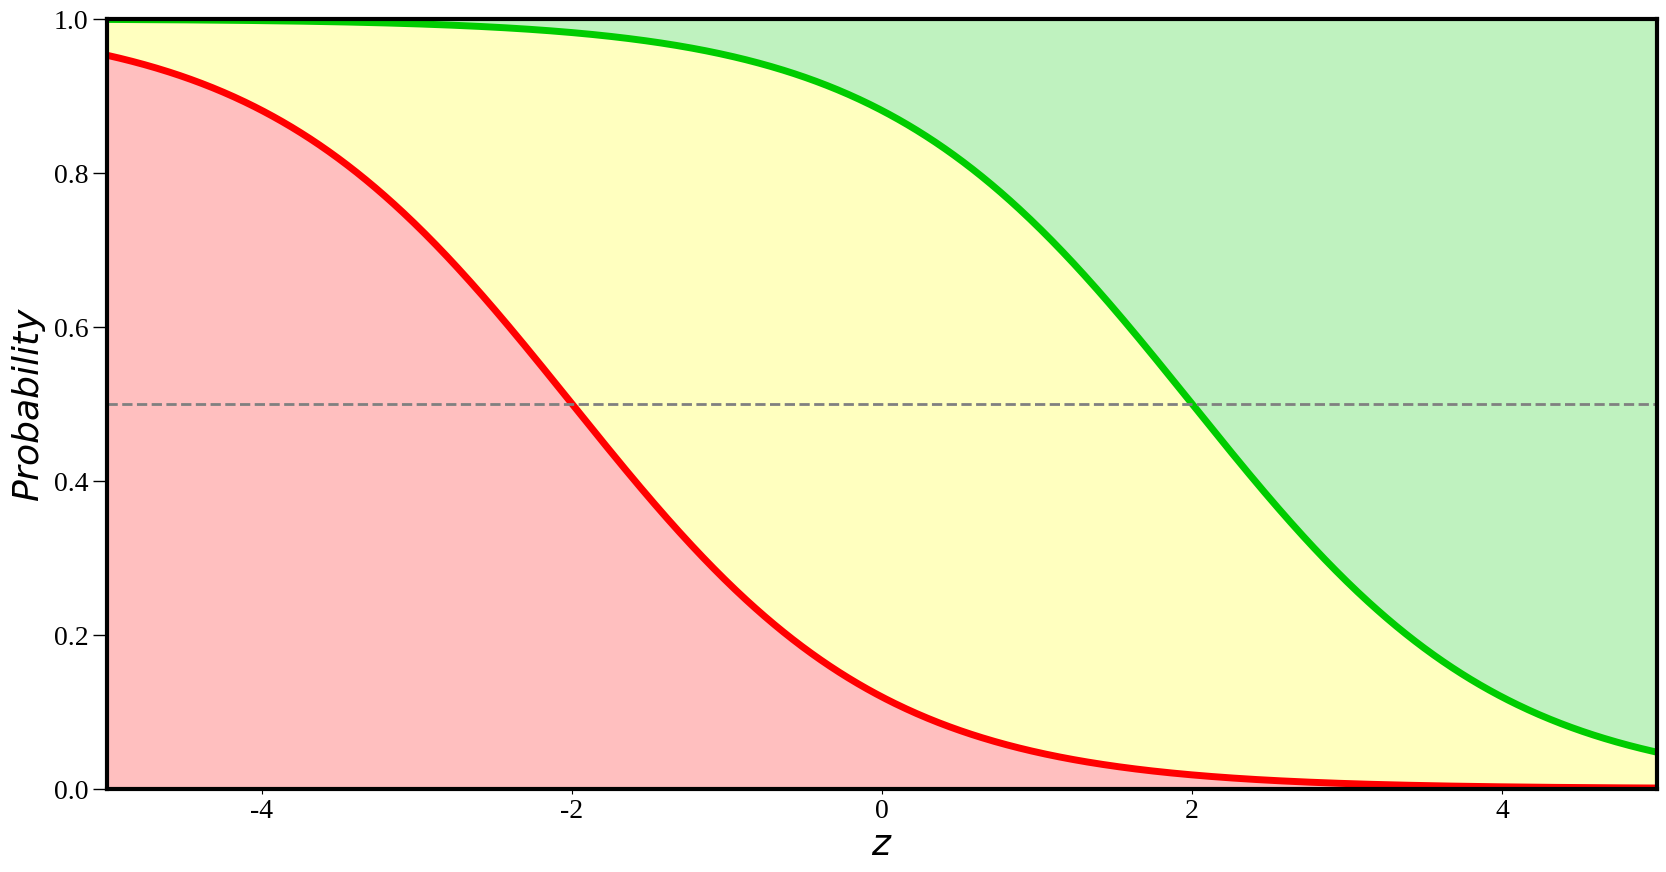

This figure's Python source:
import numpy as np 
import matplotlib.pyplot as plt 

colors = ['#FF0000', '#FFFF00', '#00CC00']
curve_colors = ['#FF0000', '#00CC00']
plt.rcParams["font.family"] = "Liberation Serif"
f, ax = plt.subplots(1, 1, figsize=(20, 10))

thetas = [-2, 2]

xstar = np.linspace(-5, 5, 1000)

ref_line = xstar * 0.

for i, theta in enumerate(thetas):
    ystar = 1/(1 + np.exp(-(theta-xstar)))
    ax.plot(xstar, ystar, linewidth=5, color=curve_colors[i], label=r'$\theta = %0.1f$' % theta)
    ax.fill_between(xstar, ref_line, ystar, color=colors[i], alpha=0.25)
    ref_line = ystar

ax.fill_between(xstar, ref_line, np.ones_like(xstar), color=colors[-1], alpha=0.25)
ax.plot(xstar, np.ones_like(xstar) * 0.5, linewidth=2, linestyle='dashed', color='grey')
ax.yaxis.set_tick_params(labelsize=20)
ax.xaxis.set_tick_params(labelsize=20)
ax.set_ylabel(r'$Probability$', fontsize=26)
ax.set_xlabel("$z$", fontsize=26)
ax.set_xlim([-5, 5])
ax.set_ylim([0, 1])
ax.yaxis.set_tick_params(length=10, width=1, which='both')
#ax.legend(fontsize=18)
plt.setp(ax.spines.values(), linewidth=3, color='black')

plt.savefig("../tmp/orm-logistic.png", bbox_inches='tight', dpi=100)

plt.show()
